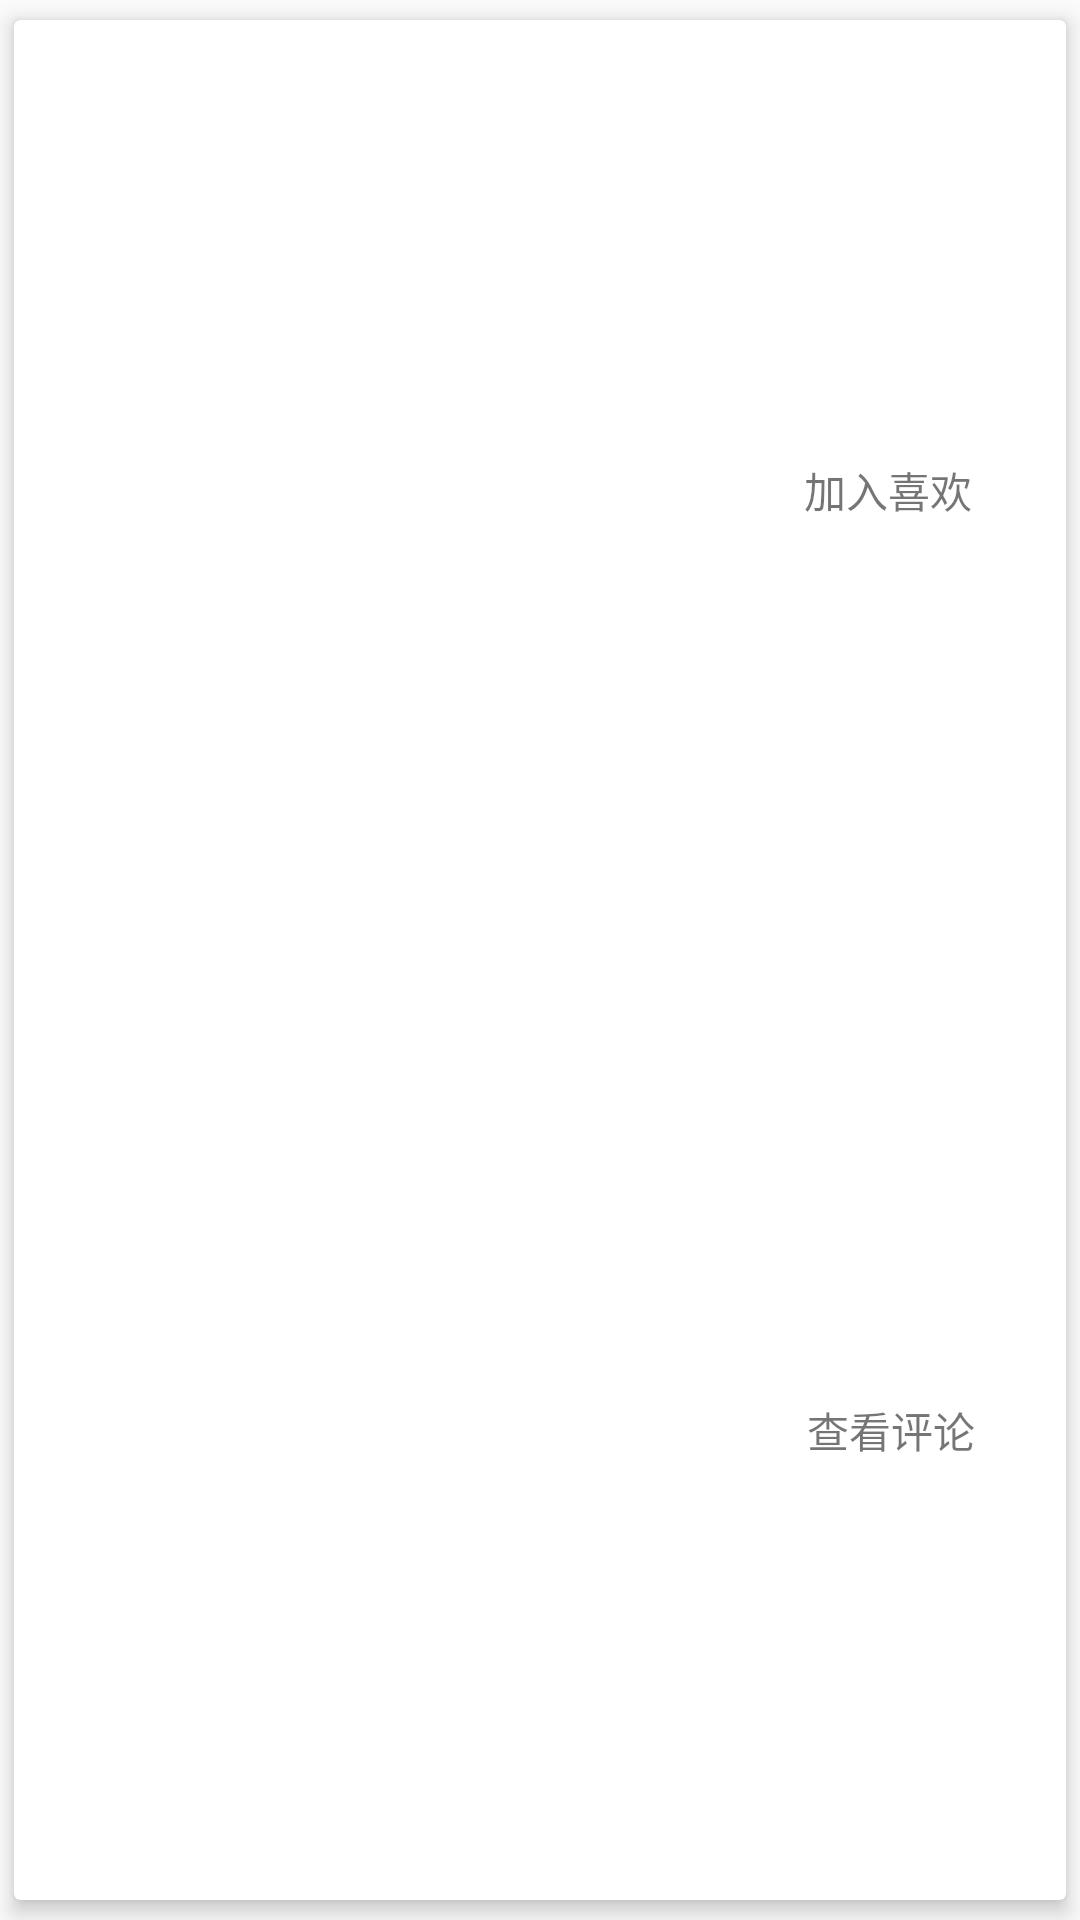

This screen was rendered from an Android layout file. Write that file and the resources it references.
<!-- AndroidManifest.xml: application theme AppTheme -->
<!-- res/layout/product_listitem.xml -->
<?xml version="1.0" encoding="utf-8"?>
<android.support.v7.widget.CardView
    xmlns:android="http://schemas.android.com/apk/res/android"
    xmlns:app="http://schemas.android.com/apk/res-auto"
    app:cardElevation="4dp"
    app:cardUseCompatPadding="true"
    android:layout_margin="1dp"
    android:layout_width="match_parent"
    android:layout_height="wrap_content">
    <LinearLayout
        android:orientation="horizontal"
        android:layout_width="match_parent"
        android:layout_height="match_parent">

        <TextView
            android:id="@+id/product_id"
            android:layout_gravity="center_horizontal|center_vertical"
            android:layout_width="wrap_content"
            android:layout_height="wrap_content" />
        <ImageView
            android:id="@+id/product_img"
            android:layout_width="80dp"
            android:layout_height="80dp" />
        <LinearLayout
            android:orientation="vertical"
            android:layout_width="match_parent"
            android:layout_height="match_parent">
            <LinearLayout
                android:layout_weight="1"
                android:layout_width="match_parent"
                android:layout_height="0dp">
                <TextView
                    android:id="@+id/product_name"
                    android:gravity="center_vertical|center_horizontal"
                    android:layout_margin="4dp"
                    android:lines="1"
                    android:ellipsize="end"
                    android:padding="4dp"
                    android:layout_weight="1"
                    android:layout_width="0dp"
                    android:layout_height="match_parent" />
                <TextView
                    android:id="@+id/product_like"
                    android:text="@string/add_like"
                    android:drawableStart="@mipmap/love"
                    android:layout_margin="8dp"
                    android:gravity="center"
                    android:layout_weight="1"
                    android:layout_width="0dp"
                    android:layout_height="match_parent" />
            </LinearLayout>
            <LinearLayout
                android:layout_weight="1"
                android:layout_width="match_parent"
                android:layout_height="0dp">
                <TextView
                    android:id="@+id/product_price"
                    android:gravity="center_vertical|center_horizontal"
                    android:layout_margin="4dp"
                    android:padding="4dp"
                    android:ellipsize="end"
                    android:layout_weight="1"
                    android:layout_width="0dp"
                    android:layout_height="match_parent">
                </TextView>
                <TextView
                    android:id="@+id/product_evaluation"
                    android:gravity="center"
                    android:text="@string/product_evaluation"
                    android:drawableStart="@mipmap/look"
                    android:layout_margin="4dp"
                    android:layout_weight="1"
                    android:layout_width="0dp"
                    android:layout_height="match_parent" />
            </LinearLayout>
        </LinearLayout>
    </LinearLayout>
</android.support.v7.widget.CardView>
<!-- resources referenced by this layout -->
<resources>
  <!-- mipmap look: png bitmap (mipmap-xxhdpi, 831 bytes) -->
  <!-- mipmap love: png bitmap (mipmap-xxhdpi, 881 bytes) -->
  <string name="add_like">加入喜欢</string>
  <string name="product_evaluation">查看评论</string>
  <style name="AppTheme" parent="Theme.AppCompat.Light.NoActionBar">
          
          <item name="colorPrimary">@color/main_color</item>
          <item name="colorPrimaryDark">@color/main_color</item>
          <item name="colorAccent">@color/main_color</item>
      </style>
  <color name="main_color">#b0353c</color>
</resources>
